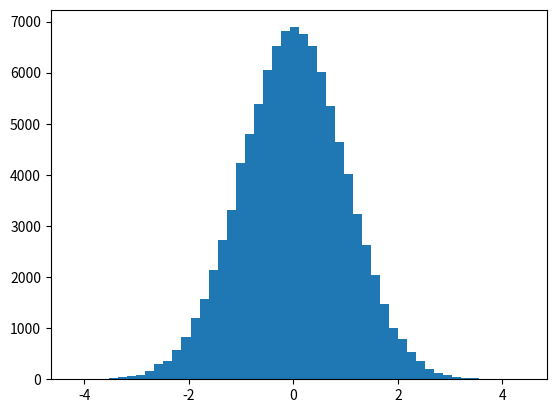

Recreate this plot in Python. (Note: this script raises an exception after producing the figure.)
import numpy as np
import matplotlib.pyplot as plt

n_examples, hidden_layer_dim = 100, 100
input_dim = 1000
X = np.random.randn(n_examples, input_dim) # 100 examples of 1000 points
n_layers = 20
layer_dim = [hidden_layer_dim] * n_layers # each one has 100 neurons

hs = [X]
zs = [X]
ws = []

# the forward pass
for i in np.arange(n_layers):
	h = hs[-1] # get the input into this hidden layer
	W = np.random.normal(size = (layer_dim[i], h.shape[0])) * 0.01 # weight init: gaussian around 0
	z = np.dot(W, h)
	h_out = z * (z > 0)
	ws.append(W)
	zs.append(z)
	hs.append(h_out)



dLdh = 100 * np.random.randn(hidden_layer_dim, input_dim) # random incoming grad into our last layer
h_grads = [dLdh] # store the incoming grads into each layer
w_grads = [] # store dL/dw for each layer

# the backwards pass
for i in np.flip(np.arange(1, n_layers), axis = 0):
	# get the incoming gradient
	incoming_loss_grad = h_grads[-1]
	# backprop through the relu
	print(incoming_loss_grad.shape)
	dLdz = incoming_loss_grad * (zs[i] > 0)
	# get the gradient dL/dh_{i-1}, this will be the incoming grad into the next layer
	h_grad = ws[i-1].T.dot(dLdz)
	# get the gradient of the weights of this layer (dL/dw)
	weight_grad = dLdz.dot(hs[i-1].T)
	h_grads.append(h_grad)
	w_grads.append(weight_grad)

# plot the resulting activatiosn
for i, activation in enumerate(hs):
	fig = plt.figure()
	num_bins = 50
	print('variance of linear units before relu is {}'.format(np.var(zs[i].ravel())))
	print('variance of activations is {}'.format(np.var(activation.ravel())))
	ratio = np.var(zs[i].ravel()) / np.var(activation.ravel())
	print('ratio is {}'.format(ratio))
	n, bins, patches = plt.hist(activation.ravel(), num_bins, normed=1, facecolor='green', alpha=0.5)
	plt.title('Activation {}, var: {}'.format(i, np.var(activation.ravel())))
	plt.xlabel('Activation Value')
	plt.ylabel('Number of Activations')
	# Tweak spacing to prevent clipping of ylabel
	plt.subplots_adjust(left=0.15)
	#plt.savefig('activation-plots/act-{}.png'.format(i))	
	plt.ticklabel_format(axis='x',style='sci',scilimits=(1,4))

w_grads = list(reversed(w_grads))
for i, grad in enumerate(w_grads):
	fig = plt.figure()
	num_bins = 50
	n, bins, patches = plt.hist(grad.ravel(), num_bins, normed=1, facecolor='green', alpha=0.5)
	plt.title('Grads @ layer {}, var {}'.format(n_layers - i, np.var(grad.ravel())))
	plt.xlabel('Gradient Value')
	plt.ylabel('Number of Gradients')
	# Tweak spacing to prevent clipping of ylabel
	plt.subplots_adjust(left=0.15)
	#plt.savefig('gradient-plots/grad-{}.png'.format(i))	
	plt.ticklabel_format(axis='x',style='sci',scilimits=(1,4))	

# first_hidden_activation = hs[1]
# fig = plt.figure()
# num_bins = 50
# # the histogram of the data
# n, bins, patches = plt.hist(first_hidden_activation.ravel(), num_bins, normed=1, facecolor='green', alpha=0.5)
# plt.xlabel('Activation Value')
# plt.ylabel('Number of Activations')

# # Tweak spacing to prevent clipping of ylabel
# plt.subplots_adjust(left=0.15)
# plt.savefig('test-model-1.png')
plt.show()

